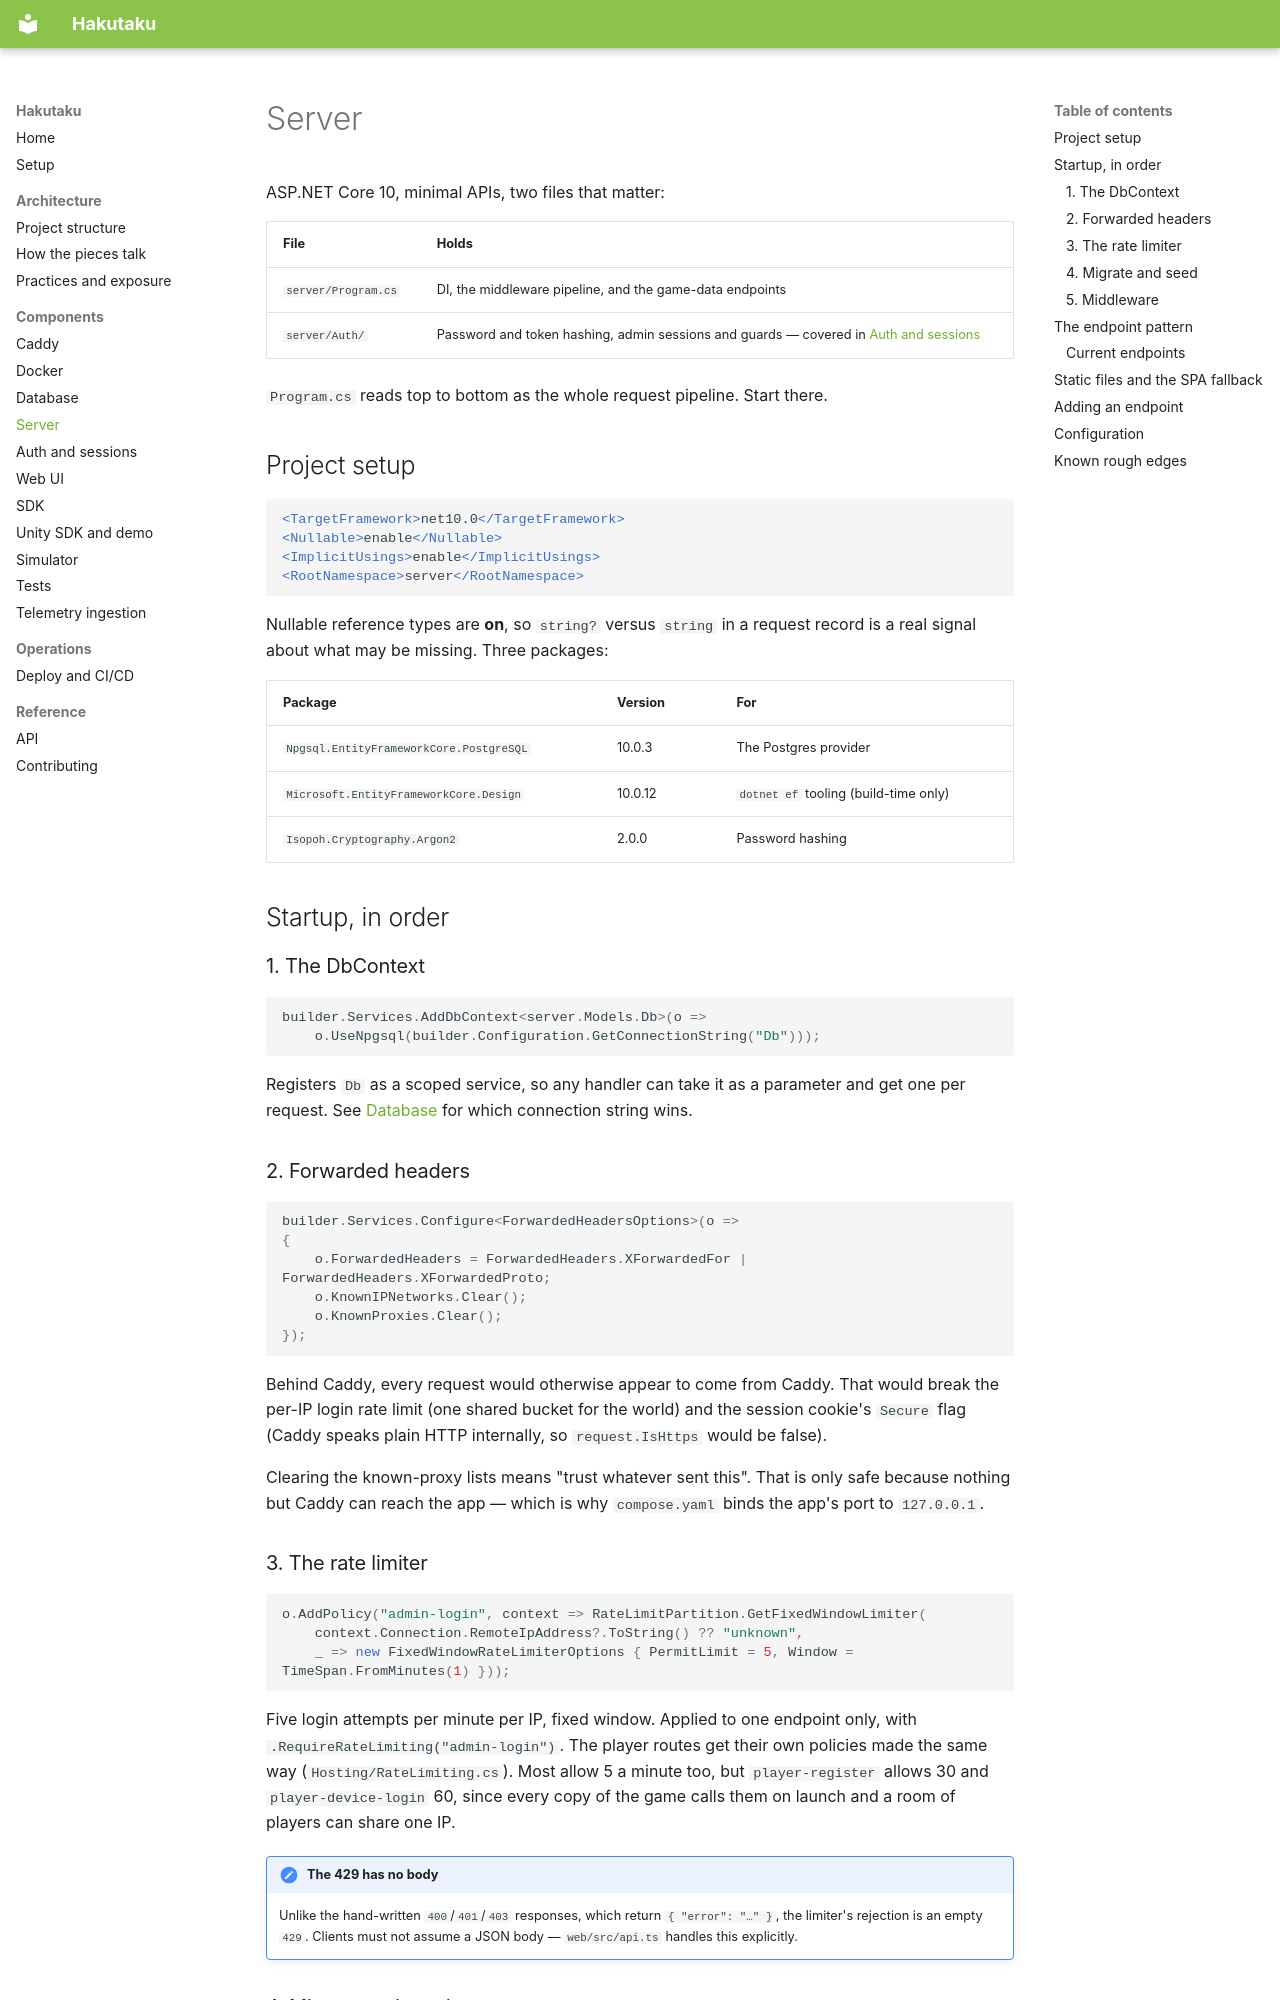

repository: Bamboo01/Hakutaku · page: components/server/index.html · generator: mkdocs

# Server

ASP.NET Core 10, minimal APIs, two files that matter:

| File | Holds |
|---|---|
| `server/Program.cs` | DI, the middleware pipeline, and the game-data endpoints |
| `server/Auth/` | Password and token hashing, admin sessions and guards — covered in [Auth and sessions](auth.md) |

`Program.cs` reads top to bottom as the whole request pipeline. Start there.

## Project setup

```xml
<TargetFramework>net10.0</TargetFramework>
<Nullable>enable</Nullable>
<ImplicitUsings>enable</ImplicitUsings>
<RootNamespace>server</RootNamespace>
```

Nullable reference types are **on**, so `string?` versus `string` in a request
record is a real signal about what may be missing. Three packages:

| Package | Version | For |
|---|---|---|
| `Npgsql.EntityFrameworkCore.PostgreSQL` | 10.0.3 | The Postgres provider |
| `Microsoft.EntityFrameworkCore.Design` | 10.0.12 | `dotnet ef` tooling (build-time only) |
| `Isopoh.Cryptography.Argon2` | 2.0.0 | Password hashing |

## Startup, in order

### 1. The DbContext

```csharp
builder.Services.AddDbContext<server.Models.Db>(o =>
    o.UseNpgsql(builder.Configuration.GetConnectionString("Db")));
```

Registers `Db` as a scoped service, so any handler can take it as a parameter
and get one per request. See
[Database](database.md#connection-strings-two-readers) for which connection
string wins.

### 2. Forwarded headers

```csharp
builder.Services.Configure<ForwardedHeadersOptions>(o =>
{
    o.ForwardedHeaders = ForwardedHeaders.XForwardedFor | ForwardedHeaders.XForwardedProto;
    o.KnownIPNetworks.Clear();
    o.KnownProxies.Clear();
});
```

Behind Caddy, every request would otherwise appear to come from Caddy. That
would break the per-IP login rate limit (one shared bucket for the world) and
the session cookie's `Secure` flag (Caddy speaks plain HTTP internally, so
`request.IsHttps` would be false).

Clearing the known-proxy lists means "trust whatever sent this". That is only
safe because nothing but Caddy can reach the app — which is why `compose.yaml`
binds the app's port to `127.0.0.1`.

### 3. The rate limiter

```csharp
o.AddPolicy("admin-login", context => RateLimitPartition.GetFixedWindowLimiter(
    context.Connection.RemoteIpAddress?.ToString() ?? "unknown",
    _ => new FixedWindowRateLimiterOptions { PermitLimit = 5, Window = TimeSpan.FromMinutes(1) }));
```

Five login attempts per minute per IP, fixed window. Applied to one endpoint
only, with `.RequireRateLimiting("admin-login")`. The player routes get their
own policies made the same way (`Hosting/RateLimiting.cs`). Most allow 5 a
minute too, but `player-register` allows 30 and `player-device-login` 60, since
every copy of the game calls them on launch and a room of players can share one
IP.

!!! note "The 429 has no body"
    Unlike the hand-written `400`/`401`/`403` responses, which return
    `{ "error": "…" }`, the limiter's rejection is an empty `429`. Clients must
    not assume a JSON body — `web/src/api.ts` handles this explicitly.
